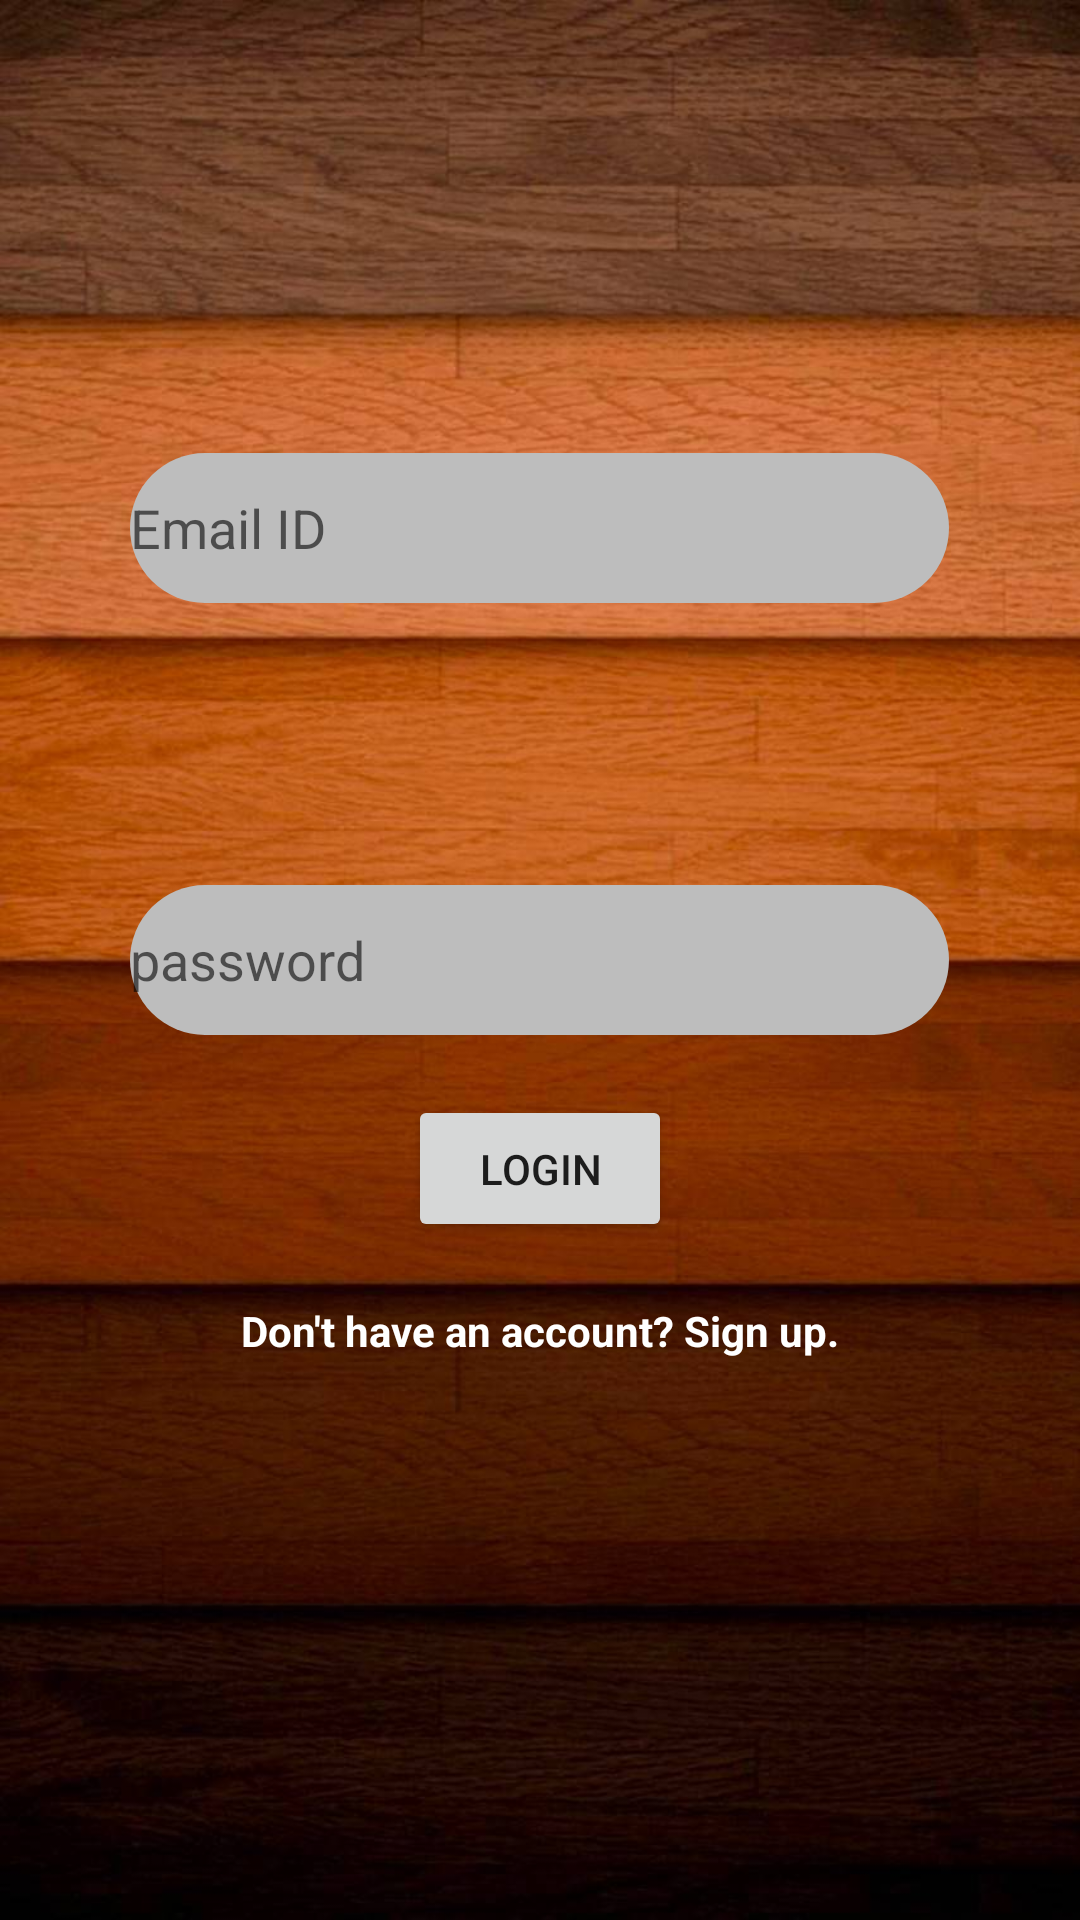

The Android layout XML behind this screen, and the referenced resources:
<!-- AndroidManifest.xml: application theme AppTheme -->
<!-- res/layout/activity_login.xml -->
<?xml version="1.0" encoding="utf-8"?>
<android.support.constraint.ConstraintLayout xmlns:android="http://schemas.android.com/apk/res/android"
    xmlns:app="http://schemas.android.com/apk/res-auto"
    xmlns:tools="http://schemas.android.com/tools"
    android:layout_width="match_parent"
    android:layout_height="match_parent"
    android:background="@drawable/appbgwallpaper"
    tools:context=".LoginActivity">

    <RelativeLayout
        android:layout_width="match_parent"
        android:layout_height="match_parent">

        <EditText
            android:id="@+id/emailid"
            android:layout_width="273dp"
            android:layout_height="50dp"
            android:layout_alignParentTop="true"
            android:layout_centerHorizontal="true"
            android:layout_marginTop="151dp"
            android:background="@drawable/roundedtextfields"
            android:ems="10"
            android:hint="Email ID"
            android:inputType="textEmailAddress" />

        <EditText
            android:id="@+id/password"
            android:layout_width="273dp"
            android:layout_height="50dp"
            android:layout_centerInParent="true"
            android:background="@drawable/roundedtextfields"
            android:ems="10"
            android:hint="password"
            android:inputType="textPassword"
            />

        <Button
            android:layout_width="wrap_content"
            android:layout_height="wrap_content"
            android:id="@+id/loginButton"
            android:layout_below="@+id/password"
            android:text="Login"
            android:padding="15dp"
            android:layout_centerInParent="true"
            android:layout_marginTop="20dp"/>

        <TextView
            android:layout_width="wrap_content"
            android:layout_height="wrap_content"
            android:id="@+id/backtoregister"
            android:layout_below="@id/loginButton"
            android:text="Don't have an account? Sign up."
            android:layout_centerInParent="true"
            android:layout_marginTop="20dp"
            android:textStyle="bold"
            android:textColor="#ffffff"
            />

    </RelativeLayout>

</android.support.constraint.ConstraintLayout>
<!-- resources referenced by this layout -->
<resources>
  <!-- drawable appbgwallpaper: jpg bitmap (drawable, 109344 bytes) -->
  <!-- drawable roundedtextfields (drawable) -->
  <?xml version="1.0" encoding="utf-8"?>
  <shape xmlns:android="http://schemas.android.com/apk/res/android">
  
      <solid android:color="#BDBDBD"/>
      <corners
          android:radius="25dp" />
  
  </shape>
  <style name="AppTheme" parent="Theme.AppCompat.Light.DarkActionBar">
          
          <item name="colorPrimary">@color/colorPrimary</item>
          <item name="colorPrimaryDark">@color/colorPrimaryDark</item>
          <item name="colorAccent">@color/colorAccent</item>
      </style>
  <!-- not gathered from this repository: default colours our renderer supplied (Android Studio template values) -->
  <color name="colorPrimary">#FF6200EE</color>
  <color name="colorPrimaryDark">#FF3700B3</color>
  <color name="colorAccent">#FF03DAC5</color>
</resources>
